Run: headless pygame with SDL's dummy video driver; simulated clock (each Clock.tick advances the game by its frame time, no real sleeping); random seed 0; keys injected as events and as key.get_pressed() state; mouse plan: one left click at the window centre at the start of phase 2, then a move to the lower-right quarter at the start of phase 3.
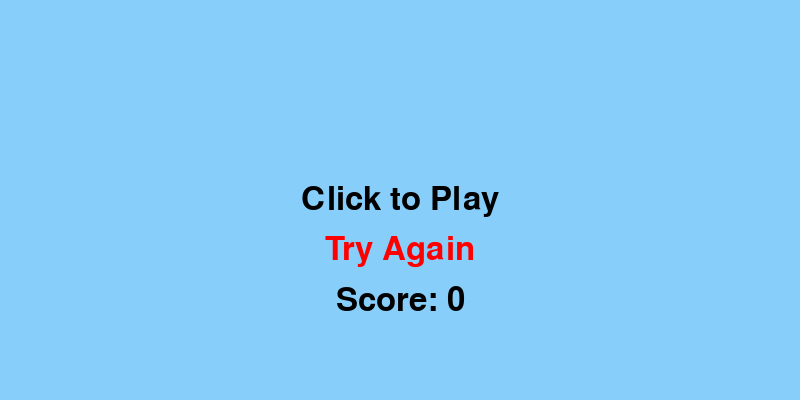
Frame 1 of 4 · flips 1–60 · no input
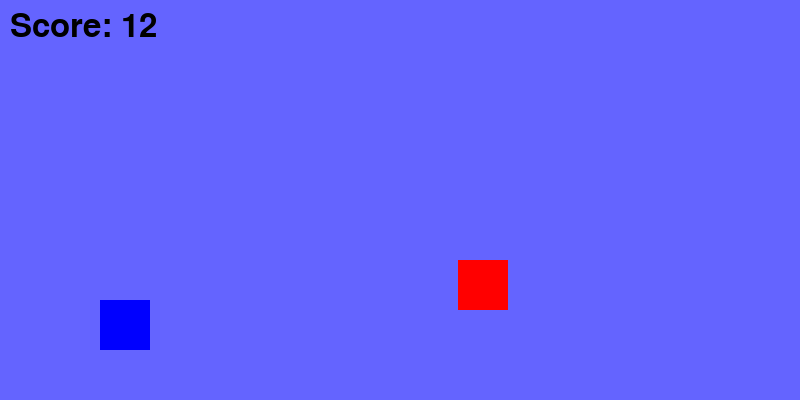
Frame 2 of 4 · flips 61–180 · clicked the window centre · tapped SPACE, RETURN · held RIGHT (→), D
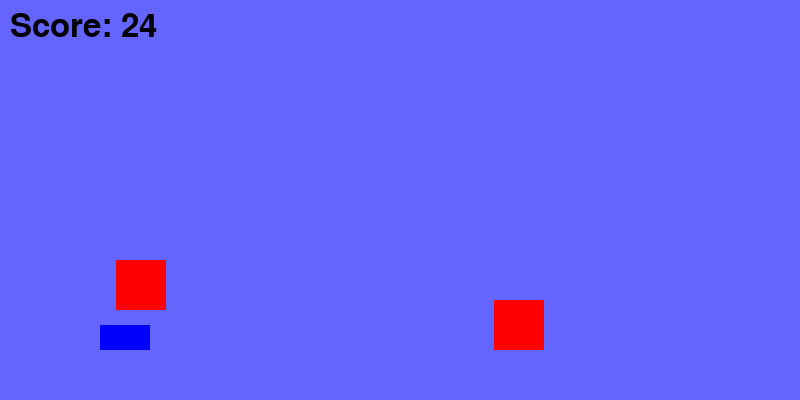
Frame 3 of 4 · flips 181–300 · moved the mouse to the lower-right quarter · held DOWN (↓), S
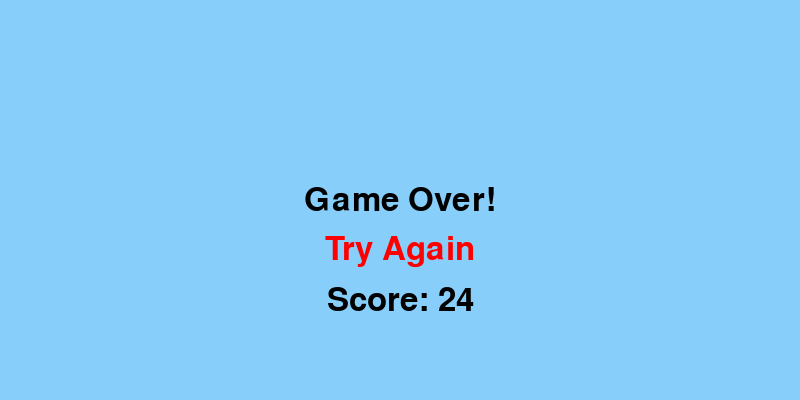
Frame 4 of 4 · flips 301–420 · held LEFT (←), A, UP (↑), W

The pygame program that drew these frames:

import pygame
import random
import sys

# Initialize Pygame
pygame.init()

# Screen dimensions
SCREEN_WIDTH, SCREEN_HEIGHT = 800, 400
screen = pygame.display.set_mode((SCREEN_WIDTH, SCREEN_HEIGHT))
pygame.display.set_caption("Endless Runner")

# Colors
WHITE = (255, 255, 255)
BLACK = (0, 0, 0)
RED = (255, 0, 0)
BLUE = (0, 0, 255)

# Clock and FPS
clock = pygame.time.Clock()
FPS = 60

# Fonts
font = pygame.font.Font(None, 48)

# Load assets
player_image = pygame.Surface((50, 50))
player_image.fill(BLUE)
obstacle_image = pygame.Surface((50, 50))
obstacle_image.fill(RED)
overhead_obstacle_image = pygame.Surface((50, 50))  # Taller overhead obstacle
overhead_obstacle_image.fill(RED)
background_color = (135, 206, 250)  # Sky blue

# Game variables
player_x, player_y = 100, SCREEN_HEIGHT - 100
player_velocity = 0
gravity = 0.5
is_jumping = False
is_ducking = False

obstacle_speed = 6  # Initial speed
obstacle_list = []

background_scroll = 0

game_active = False
score = 0
last_obstacle_time = 0  # Time since the last obstacle was spawned
game_start_time = 0  # Time when the game started

# Define the maximum speed limit for obstacles
MAX_OBSTACLE_SPEED = 12  # Maximum speed the obstacles can have

# Functions
def display_message(text, color, y_offset=0):
    """Display centered message on the screen."""
    message = font.render(text, True, color)
    rect = message.get_rect(center=(SCREEN_WIDTH // 2, SCREEN_HEIGHT // 2 + y_offset))
    screen.blit(message, rect)

def reset_game():
    """Reset game variables."""
    global player_x, player_y, player_velocity, is_jumping, is_ducking, obstacle_list, game_active, score, last_obstacle_time, obstacle_speed, game_start_time
    player_x, player_y = 100, SCREEN_HEIGHT - 100
    player_velocity = 0
    is_jumping = False
    is_ducking = False
    obstacle_list.clear()
    score = 0
    last_obstacle_time = pygame.time.get_ticks()
    obstacle_speed = 6  # Reset speed
    game_start_time = pygame.time.get_ticks()  # Reset the game start time
    game_active = True

def move_obstacles(obstacles):
    """Move obstacles and remove them if off-screen."""
    for obstacle in obstacles:
        obstacle['x'] -= obstacle_speed
    return [obs for obs in obstacles if obs['x'] > -50]

def check_collision(obstacles):
    """Check for collisions between the player and obstacles."""
    player_rect = pygame.Rect(player_x, player_y + 25, 50, 25) if is_ducking else pygame.Rect(player_x, player_y, 50, 50)
    for obs in obstacles:
        obs_rect = pygame.Rect(obs['x'], obs['y'], obs['width'], obs['height'])
        if player_rect.colliderect(obs_rect):
            return True
    return False

def spawn_obstacle():
    """Spawn an obstacle at a random position."""
    global last_obstacle_time
    current_time = pygame.time.get_ticks()

    # Calculate time passed since the game started
    time_elapsed = current_time - game_start_time
    # Every 10 seconds (10000ms), reduce the spawn interval by 100ms, but cap it at 500ms
    spawn_interval = max(700, 1000 - (time_elapsed // 15000) * 100)

    if current_time - last_obstacle_time > spawn_interval:  # Spawn obstacles based on dynamic interval
        obstacle_type = random.choice(["ground", "overhead"])

        if obstacle_type == "ground":
            obstacle_list.append({'x': SCREEN_WIDTH, 'y': SCREEN_HEIGHT - 100, 'width': 50, 'height': 50})
        else:
            obstacle_list.append({'x': SCREEN_WIDTH, 'y': SCREEN_HEIGHT - 140, 'width': 50, 'height': 50})
        
        last_obstacle_time = current_time

# Main loop
running = True
while running:
    screen.fill(background_color)
    for event in pygame.event.get():
        if event.type == pygame.QUIT:
            running = False
        
        # Start menu
        if not game_active:
            if event.type == pygame.MOUSEBUTTONDOWN:
                reset_game()

        # Player input
        if game_active:
            if event.type == pygame.KEYDOWN:
                if event.key == pygame.K_SPACE and not is_jumping:
                    player_velocity = -10
                    is_jumping = True
                if event.key == pygame.K_DOWN:
                    is_ducking = True
            if event.type == pygame.KEYUP:
                if event.key == pygame.K_DOWN:
                    is_ducking = False

    if game_active:
        # Background scrolling
        background_scroll -= 2
        if background_scroll <= -SCREEN_WIDTH:
            background_scroll = 0
        
        pygame.draw.rect(screen, (100, 100, 255), (background_scroll, 0, SCREEN_WIDTH * 2, SCREEN_HEIGHT))
        
        # Player gravity and movement
        player_velocity += gravity
        player_y += player_velocity
        if player_y >= SCREEN_HEIGHT - 100:
            player_y = SCREEN_HEIGHT - 100
            is_jumping = False
        
        # Spawn and move obstacles
        spawn_obstacle()
        obstacle_list = move_obstacles(obstacle_list)
        
        # Increase the obstacle speed based on score, but apply the max speed limit
        obstacle_speed = min(6 + (score // 300), MAX_OBSTACLE_SPEED)
        
        # Draw obstacles
        for obs in obstacle_list:
            obstacle_img = obstacle_image if obs['y'] == SCREEN_HEIGHT - 100 else overhead_obstacle_image
            screen.blit(obstacle_img, (obs['x'], obs['y']))
        
        # Collision detection
        if check_collision(obstacle_list):
            game_active = False

        # Draw player
        if is_ducking:
            pygame.draw.rect(screen, BLUE, (player_x, player_y + 25, 50, 25))  # Smaller rectangle while ducking
        else:
            screen.blit(player_image, (player_x, player_y))

        # Update score
        score += 1
        score_text = font.render(f"Score: {score // 10}", True, BLACK)  # Divide by 10 for a slower score increment
        screen.blit(score_text, (10, 10))
    else:
        # Start menu or game over screen
        display_message("Game Over!" if obstacle_list else "Click to Play", BLACK)
        display_message("Try Again", RED, y_offset=50)
        display_message(f"Score: {score // 10}", BLACK, y_offset=100)

    # Update the screen
    pygame.display.flip()
    clock.tick(FPS)

pygame.quit()
sys.exit()
